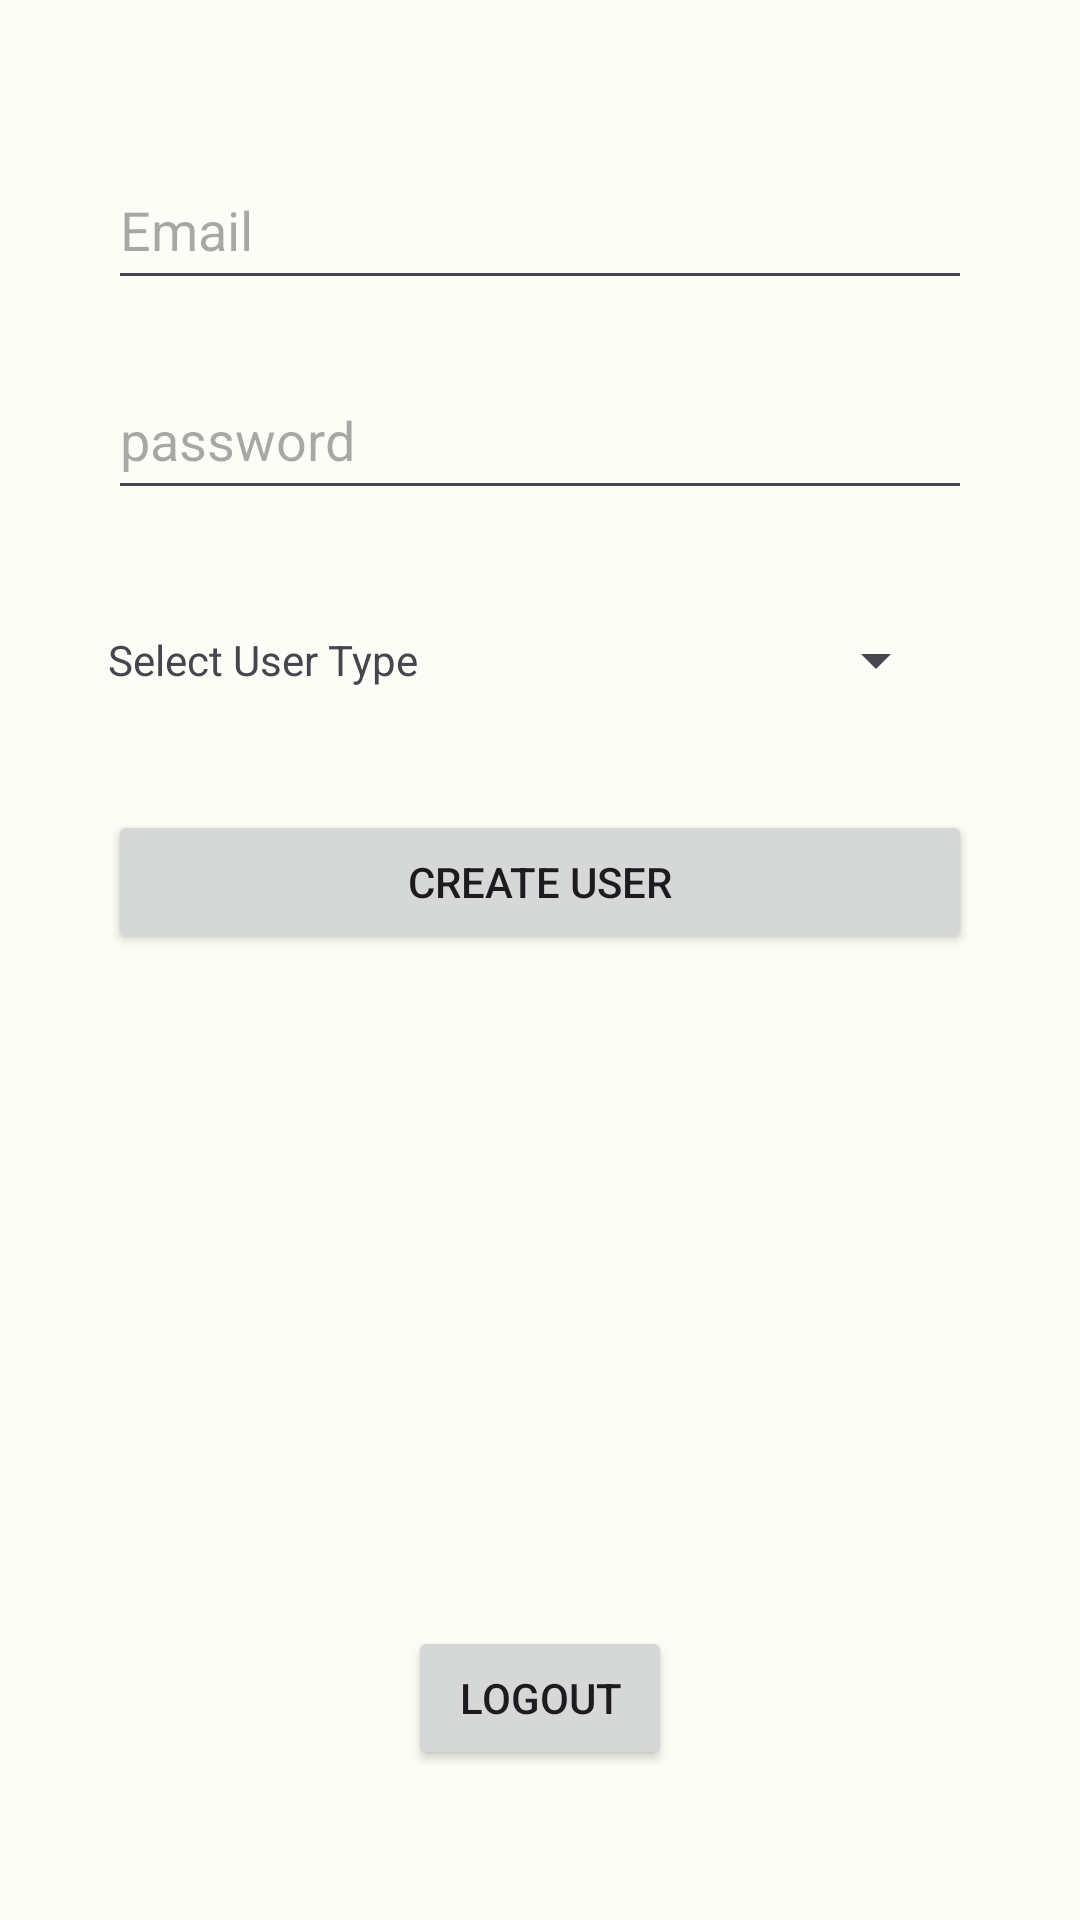

The Android layout XML behind this screen, and the referenced resources:
<!-- AndroidManifest.xml: application theme AppTheme -->
<!-- res/layout/admin_activity.xml -->
<?xml version="1.0" encoding="utf-8"?>
<androidx.constraintlayout.widget.ConstraintLayout xmlns:android="http://schemas.android.com/apk/res/android"
    xmlns:app="http://schemas.android.com/apk/res-auto"
    xmlns:tools="http://schemas.android.com/tools"
    android:layout_width="match_parent"
    android:layout_height="match_parent">

    <EditText
        android:id="@+id/etUsername"
        android:layout_width="0dp"
        android:layout_height="50dp"
        app:layout_constraintHorizontal_weight="1"
        android:layout_marginTop="50dp"
        android:ems="10"
        android:hint="Email"
        android:inputType="textEmailAddress"
        app:layout_constraintEnd_toStartOf="@+id/glRight"
        app:layout_constraintStart_toStartOf="@+id/glLeft"
        app:layout_constraintTop_toTopOf="parent"
        android:autofillHints="" />

    <EditText
        android:id="@+id/etPassword"
        android:layout_width="0dp"
        android:layout_height="50dp"
        app:layout_constraintHorizontal_weight="1"
        android:layout_marginTop="20dp"
        android:ems="10"
        android:hint="password"
        android:inputType="textPassword"
        app:layout_constraintEnd_toStartOf="@+id/glRight"
        app:layout_constraintStart_toStartOf="@+id/glLeft"
        app:layout_constraintTop_toBottomOf="@+id/etUsername" />

    <LinearLayout
        android:id="@+id/linearLayout"
        android:layout_width="0dp"
        android:layout_height="wrap_content"
        android:orientation="horizontal"
        android:layout_marginTop="25dp"
        app:layout_constraintStart_toStartOf="@+id/glLeft"
        app:layout_constraintEnd_toStartOf="@+id/glRight"
        app:layout_constraintTop_toBottomOf="@+id/etPassword">

        <TextView
            android:id="@+id/tvTypeLabel"
            android:layout_width="wrap_content"
            android:layout_height="match_parent"
            android:gravity="center_vertical"
            android:text="Select User Type"
            android:layout_marginEnd="10dp"/>

        <Spinner
            android:id="@+id/spUserType"
            android:layout_width="0dp"
            android:layout_height="50dp"
            android:layout_weight="1"
            android:layout_marginEnd="8dp"
            android:gravity="center_vertical"/>

    </LinearLayout>

    <Button
        android:id="@+id/btnCreateUser"
        android:layout_width="0dp"
        android:layout_height="wrap_content"
        android:text="Create User"
        android:layout_marginTop="25dp"
        app:layout_constraintEnd_toStartOf="@+id/glRight"
        app:layout_constraintHorizontal_bias="0.486"
        app:layout_constraintStart_toStartOf="@+id/glLeft"
        app:layout_constraintTop_toBottomOf="@+id/linearLayout" />

    <Button
        android:id="@+id/btnLogout"
        android:layout_width="wrap_content"
        android:layout_height="wrap_content"
        android:text="Logout"
        app:layout_constraintBottom_toBottomOf="parent"
        app:layout_constraintEnd_toStartOf="@+id/glRight"
        app:layout_constraintStart_toStartOf="@+id/glLeft"
        android:layout_marginBottom="50dp"/>

    <androidx.constraintlayout.widget.Guideline
        android:id="@+id/glLeft"
        android:layout_width="wrap_content"
        android:layout_height="wrap_content"
        android:orientation="vertical"
        app:layout_constraintGuide_percent="0.1" />

    <androidx.constraintlayout.widget.Guideline
        android:id="@+id/glRight"
        android:layout_width="wrap_content"
        android:layout_height="wrap_content"
        android:orientation="vertical"
        app:layout_constraintGuide_percent="0.9" />


</androidx.constraintlayout.widget.ConstraintLayout>
<!-- resources referenced by this layout -->
<resources>
  <color name="md_theme_light_primary">#006E18</color>
  <color name="md_theme_light_onPrimary">#FFFFFF</color>
  <color name="md_theme_light_primaryContainer">#8FFA89</color>
  <color name="md_theme_light_onPrimaryContainer">#002203</color>
  <color name="md_theme_light_secondary">#53634F</color>
  <color name="md_theme_light_onSecondary">#FFFFFF</color>
  <color name="md_theme_light_secondaryContainer">#F0F4EE</color>
  <color name="md_theme_light_onSecondaryContainer">#111F0F</color>
  <color name="md_theme_light_tertiary">#38656A</color>
  <color name="md_theme_light_onTertiary">#FFFFFF</color>
  <color name="md_theme_light_tertiaryContainer">#BCEBF0</color>
  <color name="md_theme_light_onTertiaryContainer">#002022</color>
  <color name="md_theme_light_error">#BA1A1A</color>
  <color name="md_theme_light_errorContainer">#FFDAD6</color>
  <color name="md_theme_light_onError">#FFFFFF</color>
  <color name="md_theme_light_onErrorContainer">#410002</color>
  <color name="md_theme_light_background">#FCFDF6</color>
  <color name="md_theme_light_onBackground">#1A1C19</color>
  <color name="md_theme_light_surface">#FCFDF6</color>
  <color name="md_theme_light_onSurface">#1A1C19</color>
  <color name="md_theme_light_surfaceVariant">#DEE5D8</color>
  <color name="md_theme_light_onSurfaceVariant">#424940</color>
  <color name="md_theme_light_outline">#73796F</color>
  <color name="md_theme_light_inverseOnSurface">#F1F1EB</color>
  <color name="md_theme_light_inverseSurface">#2F312D</color>
  <color name="md_theme_light_inversePrimary">#74DD70</color>
  <style name="DrawerIconLight" parent="Widget.AppCompat.DrawerArrowToggle">
          <item name="color">@color/hamburgerLight</item>
      </style>
  <color name="hamburgerLight">#DDDDDD</color>
</resources>
